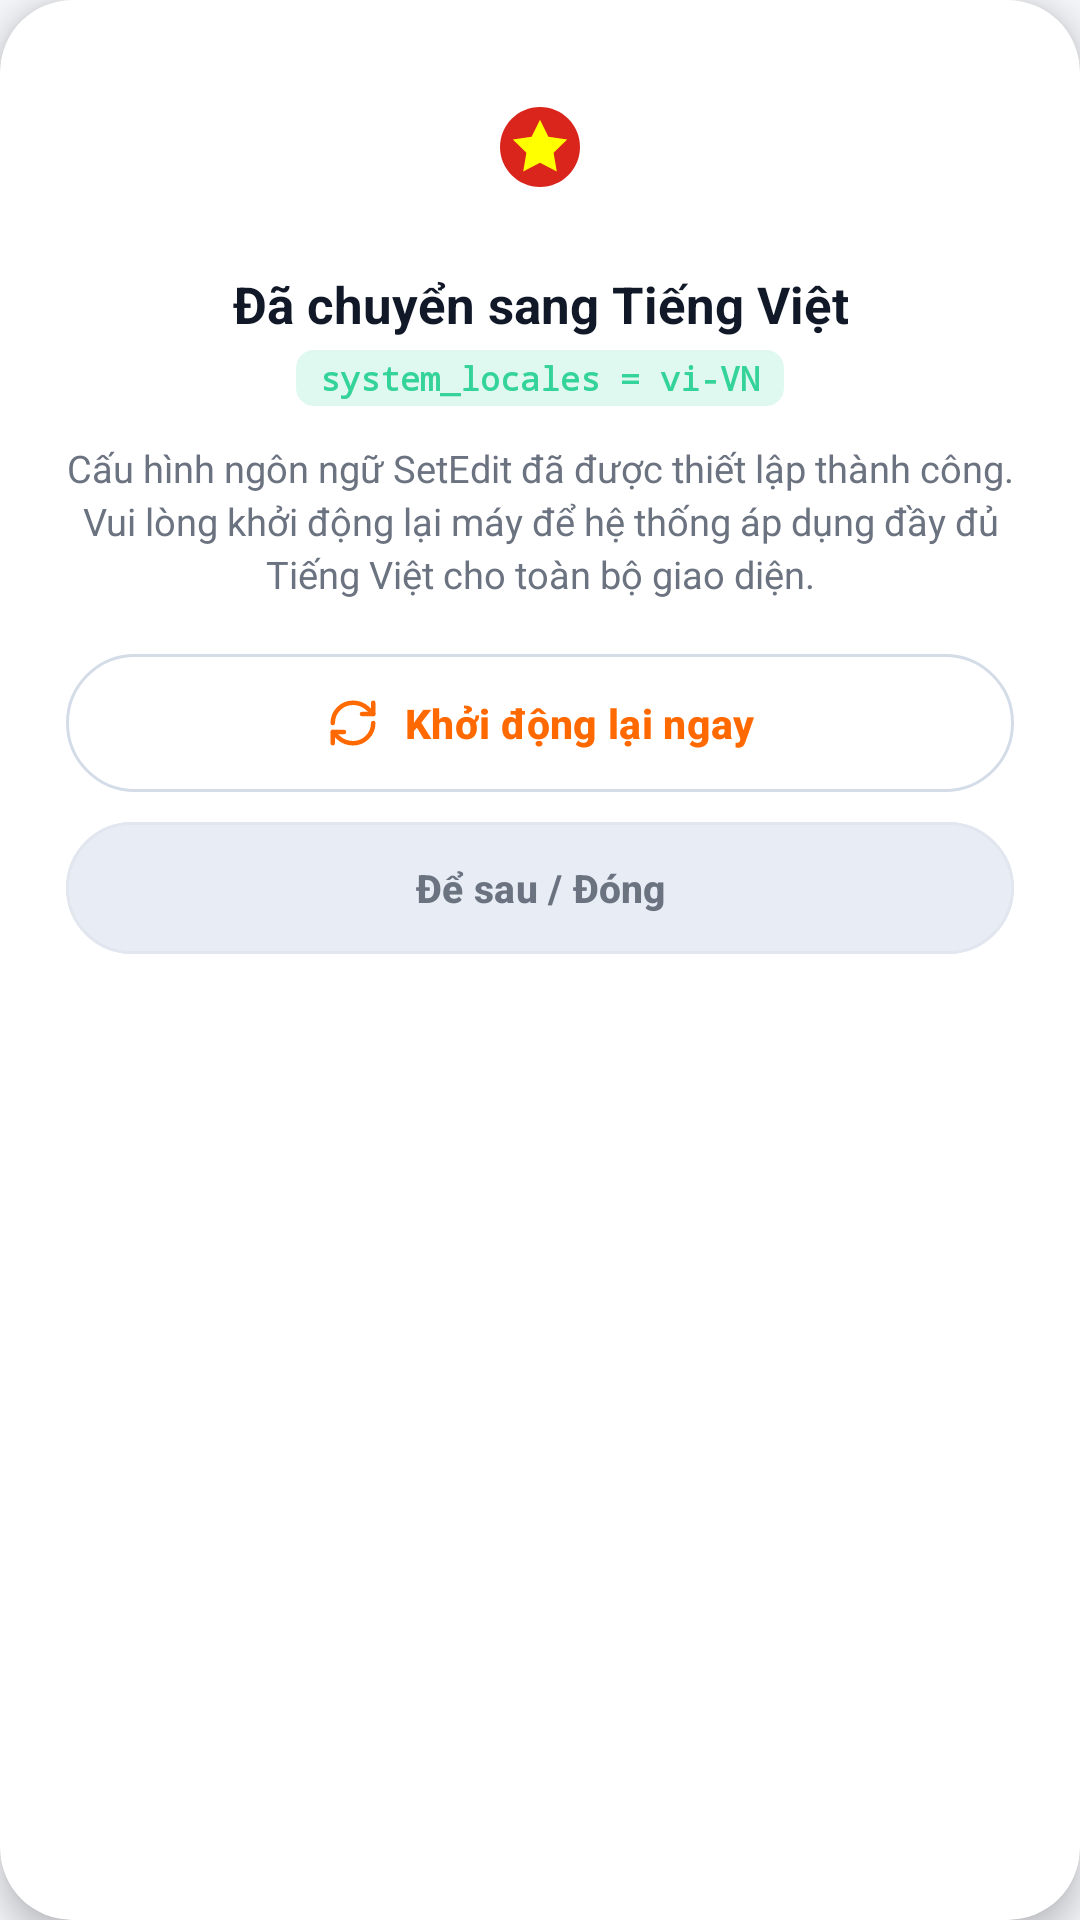

Android layout source for this screen:
<!-- AndroidManifest.xml: application theme Theme.FixNotificationXiaomi -->
<!-- res/layout/dialog_vietnam_locale_reboot.xml -->
<?xml version="1.0" encoding="utf-8"?>
<com.google.android.material.card.MaterialCardView xmlns:android="http://schemas.android.com/apk/res/android"
  xmlns:app="http://schemas.android.com/apk/res-auto"
  android:id="@+id/cardDialogRebootRoot"
  android:layout_width="match_parent"
  android:layout_height="wrap_content"
  android:layout_gravity="center"
  android:layout_marginHorizontal="24dp"
  app:cardBackgroundColor="@color/card_bg"
  app:cardCornerRadius="24dp"
  app:cardElevation="6dp"
  app:strokeColor="@color/popup_stroke"
  app:strokeWidth="1dp">

  <LinearLayout
    android:layout_width="match_parent"
    android:layout_height="wrap_content"
    android:gravity="center_horizontal"
    android:orientation="vertical"
    android:padding="22dp">

    
    <com.google.android.material.card.MaterialCardView
      android:layout_width="54dp"
      android:layout_height="54dp"
      app:cardBackgroundColor="#1AFFFFFF"
      app:cardCornerRadius="18dp"
      app:cardElevation="0dp"
      app:strokeColor="#30FFFFFF"
      app:strokeWidth="1dp">

      <ImageView
        android:layout_width="32dp"
        android:layout_height="32dp"
        android:layout_gravity="center"
        android:src="@drawable/ic_flag_vietnam" />
    </com.google.android.material.card.MaterialCardView>

    
    <TextView
      android:layout_width="wrap_content"
      android:layout_height="wrap_content"
      android:layout_marginTop="14dp"
      android:gravity="center"
      android:text="Đã chuyển sang Tiếng Việt"
      android:textColor="@color/text_primary"
      android:textSize="17sp"
      android:textStyle="bold" />

    
    <TextView
      android:layout_width="wrap_content"
      android:layout_height="wrap_content"
      android:layout_marginTop="4dp"
      android:background="@drawable/badge_pill_bg"
      android:backgroundTint="#2634D399"
      android:paddingHorizontal="8dp"
      android:paddingVertical="2dp"
      android:text="system_locales = vi-VN"
      android:textColor="#34D399"
      android:textSize="11sp"
      android:fontFamily="monospace"
      android:textStyle="bold" />

    
    <TextView
      android:layout_width="match_parent"
      android:layout_height="wrap_content"
      android:layout_marginTop="12dp"
      android:gravity="center"
      android:lineSpacingExtra="3dp"
      android:text="Cấu hình ngôn ngữ SetEdit đã được thiết lập thành công. Vui lòng khởi động lại máy để hệ thống áp dụng đầy đủ Tiếng Việt cho toàn bộ giao diện."
      android:textColor="@color/text_secondary"
      android:textSize="12.5sp" />

    
    <com.google.android.material.button.MaterialButton
      android:id="@+id/btnRebootNow"
      style="@style/Widget.Material3.Button.TonalButton"
      android:layout_width="match_parent"
      android:layout_height="46dp"
      android:layout_marginTop="18dp"
      android:minHeight="46dp"
      android:insetTop="0dp"
      android:insetBottom="0dp"
      android:text="Khởi động lại ngay"
      android:textColor="@color/text_nav_active"
      android:textSize="13.5sp"
      android:textStyle="bold"
      app:icon="@drawable/ic_refresh"
      app:iconGravity="textStart"
      app:iconPadding="8dp"
      app:iconSize="18dp"
      app:iconTint="@color/primary"
      app:backgroundTint="@color/nav_active_indicator_pill"
      app:cornerRadius="23dp"
      app:strokeColor="@color/nav_active_indicator_stroke"
      app:strokeWidth="1dp" />

    
    <com.google.android.material.button.MaterialButton
      android:id="@+id/btnRebootLater"
      style="@style/Widget.Material3.Button.TonalButton"
      android:layout_width="match_parent"
      android:layout_height="44dp"
      android:layout_marginTop="10dp"
      android:minHeight="44dp"
      android:insetTop="0dp"
      android:insetBottom="0dp"
      android:text="Để sau / Đóng"
      android:textColor="@color/text_secondary"
      android:textSize="13sp"
      android:textStyle="bold"
      app:backgroundTint="@color/button_capsule_bg"
      app:cornerRadius="22dp"
      app:strokeColor="@color/card_stroke"
      app:strokeWidth="1dp" />

  </LinearLayout>
</com.google.android.material.card.MaterialCardView>
<!-- resources referenced by this layout -->
<resources>
  <color name="button_capsule_bg">#E8EDF5</color>
  <color name="card_bg">#FFFFFF</color>
  <color name="card_stroke">#E2E6EE</color>
  <color name="nav_active_indicator_pill">#FFFFFF</color>
  <color name="nav_active_indicator_stroke">#D4DCE8</color>
  <color name="popup_stroke">@android:color/transparent</color>
  <color name="primary">#FF6900</color>
  <color name="text_nav_active">#FF6900</color>
  <color name="text_primary">#111827</color>
  <color name="text_secondary">#6B7280</color>
  <!-- drawable badge_pill_bg (drawable) -->
  <?xml version="1.0" encoding="utf-8"?>
  <shape xmlns:android="http://schemas.android.com/apk/res/android"
      android:shape="rectangle">
      <corners android:radius="6dp" />
      <solid android:color="@color/badge_default_bg" />
  </shape>
  <!-- drawable ic_flag_vietnam (drawable) -->
  <vector xmlns:android="http://schemas.android.com/apk/res/android"
      android:width="24dp"
      android:height="24dp"
      android:viewportWidth="24"
      android:viewportHeight="24">
      
      <path
          android:fillColor="#DA251D"
          android:pathData="M12,2C6.48,2 2,6.48 2,12s4.48,10 10,10 10,-4.48 10,-10S17.52,2 12,2z"/>
      
      <path
          android:fillColor="#FFFF00"
          android:pathData="M12,5.2l2.1,4.25 4.7,0.68 -3.4,3.31 0.8,4.68L12,15.91l-4.2,2.21 0.8,-4.68 -3.4,-3.31 4.7,-0.68z"/>
  </vector>
  <!-- drawable ic_refresh (drawable) -->
  <vector xmlns:android="http://schemas.android.com/apk/res/android"
      android:width="24dp"
      android:height="24dp"
      android:viewportWidth="24"
      android:viewportHeight="24">
      
      <path
          android:fillColor="#00000000"
          android:strokeColor="#FFFFFF"
          android:strokeWidth="2"
          android:strokeLineCap="round"
          android:strokeLineJoin="round"
          android:pathData="M3,12a9,9 0 0,1 9,-9 9.75,9.75 0 0,1 6.74,2.74L21,8" />
      <path
          android:fillColor="#00000000"
          android:strokeColor="#FFFFFF"
          android:strokeWidth="2"
          android:strokeLineCap="round"
          android:strokeLineJoin="round"
          android:pathData="M21,3v5h-5" />
      <path
          android:fillColor="#00000000"
          android:strokeColor="#FFFFFF"
          android:strokeWidth="2"
          android:strokeLineCap="round"
          android:strokeLineJoin="round"
          android:pathData="M21,12a9,9 0 0,1 -9,9 9.75,9.75 0 0,1 -6.74,-2.74L3,16" />
      <path
          android:fillColor="#00000000"
          android:strokeColor="#FFFFFF"
          android:strokeWidth="2"
          android:strokeLineCap="round"
          android:strokeLineJoin="round"
          android:pathData="M8,16H3v5" />
  </vector>
  <style name="Theme.FixNotificationXiaomi" parent="Theme.Material3.DayNight.NoActionBar">
          <item name="colorPrimary">@color/primary</item>
          <item name="colorOnPrimary">@color/on_primary</item>
          <item name="android:statusBarColor">@color/bg_dark</item>
          <item name="android:windowBackground">@color/bg_dark</item>
          
          <item name="android:navigationBarColor">@android:color/transparent</item>
          <item name="android:windowLightStatusBar">true</item>
          <item name="android:windowLightNavigationBar">true</item>
          <item name="android:enforceNavigationBarContrast" tools:targetApi="q">false</item>
          <item name="android:alertDialogTheme">@style/AppAlertDialogTheme</item>
          <item name="materialAlertDialogTheme">@style/AppAlertDialogTheme</item>
      </style>
  <color name="badge_default_bg">#F3F4F6</color>
  <color name="on_primary">#FFFFFF</color>
  <color name="bg_dark">#F4F5F9</color>
  <style name="AppAlertDialogTheme" parent="ThemeOverlay.Material3.MaterialAlertDialog">
          <item name="android:windowAnimationStyle">@style/DialogPopAnimation</item>
      </style>
  <style name="DialogPopAnimation">
          <item name="android:windowEnterAnimation">@anim/dialog_pop_enter</item>
          <item name="android:windowExitAnimation">@anim/dialog_pop_exit</item>
      </style>
</resources>
